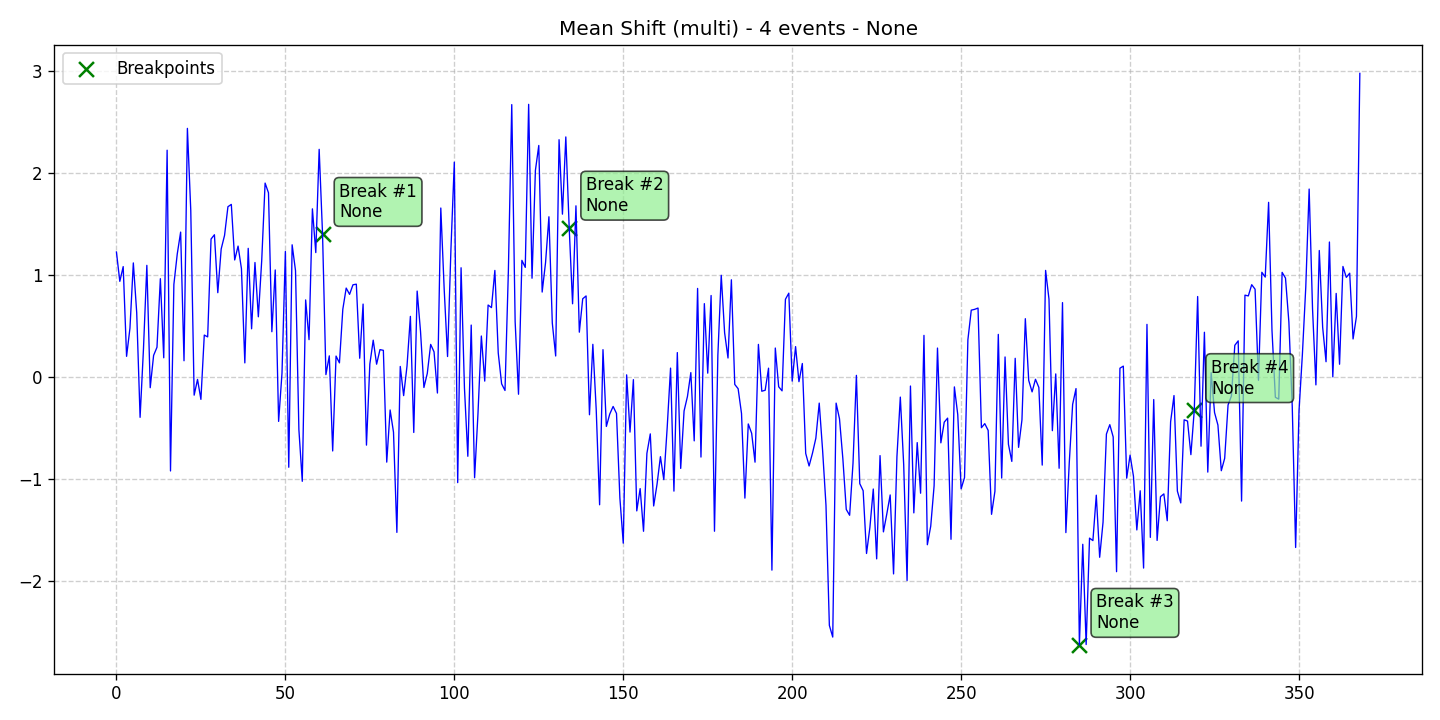

Source data for this figure (header and first rows):
data, stationary, det_lin_up, det_lin_down, det_quad, det_cubic, det_exp, det_damped, stoc_trend, volatility, single_seas, multiple_seas, point_anom_single, point_anom_multi, collect_anom, context_anom, mean_shift, var_shift, trend_shift, date, is_break, is_anomaly, is_multi, location_beginning
1.226, 0, 0, 0, 0, 0, 0, 0, 0, 0, 0, 0, 0, 0, 0, 0, 1, 0, 0, 2020-01-01, 0, 0, 1, 0
0.9377, 0, 0, 0, 0, 0, 0, 0, 0, 0, 0, 0, 0, 0, 0, 0, 1, 0, 0, 2020-01-02, 0, 0, 1, 0
1.082, 0, 0, 0, 0, 0, 0, 0, 0, 0, 0, 0, 0, 0, 0, 0, 1, 0, 0, 2020-01-03, 0, 0, 1, 0
0.2019, 0, 0, 0, 0, 0, 0, 0, 0, 0, 0, 0, 0, 0, 0, 0, 1, 0, 0, 2020-01-04, 0, 0, 1, 0
0.4783, 0, 0, 0, 0, 0, 0, 0, 0, 0, 0, 0, 0, 0, 0, 0, 1, 0, 0, 2020-01-05, 0, 0, 1, 0
1.119, 0, 0, 0, 0, 0, 0, 0, 0, 0, 0, 0, 0, 0, 0, 0, 1, 0, 0, 2020-01-06, 0, 0, 1, 0
0.6306, 0, 0, 0, 0, 0, 0, 0, 0, 0, 0, 0, 0, 0, 0, 0, 1, 0, 0, 2020-01-07, 0, 0, 1, 0
-0.3966, 0, 0, 0, 0, 0, 0, 0, 0, 0, 0, 0, 0, 0, 0, 0, 1, 0, 0, 2020-01-08, 0, 0, 1, 0
0.2743, 0, 0, 0, 0, 0, 0, 0, 0, 0, 0, 0, 0, 0, 0, 0, 1, 0, 0, 2020-01-09, 0, 0, 1, 0
1.095, 0, 0, 0, 0, 0, 0, 0, 0, 0, 0, 0, 0, 0, 0, 0, 1, 0, 0, 2020-01-10, 0, 0, 1, 0
-0.1059, 0, 0, 0, 0, 0, 0, 0, 0, 0, 0, 0, 0, 0, 0, 0, 1, 0, 0, 2020-01-11, 0, 0, 1, 0
0.2111, 0, 0, 0, 0, 0, 0, 0, 0, 0, 0, 0, 0, 0, 0, 0, 1, 0, 0, 2020-01-12, 0, 0, 1, 0
0.2911, 0, 0, 0, 0, 0, 0, 0, 0, 0, 0, 0, 0, 0, 0, 0, 1, 0, 0, 2020-01-13, 0, 0, 1, 0
0.9639, 0, 0, 0, 0, 0, 0, 0, 0, 0, 0, 0, 0, 0, 0, 0, 1, 0, 0, 2020-01-14, 0, 0, 1, 0
0.1877, 0, 0, 0, 0, 0, 0, 0, 0, 0, 0, 0, 0, 0, 0, 0, 1, 0, 0, 2020-01-15, 0, 0, 1, 0
2.225, 0, 0, 0, 0, 0, 0, 0, 0, 0, 0, 0, 0, 0, 0, 0, 1, 0, 0, 2020-01-16, 0, 0, 1, 0
-0.9228, 0, 0, 0, 0, 0, 0, 0, 0, 0, 0, 0, 0, 0, 0, 0, 1, 0, 0, 2020-01-17, 0, 0, 1, 0
0.9076, 0, 0, 0, 0, 0, 0, 0, 0, 0, 0, 0, 0, 0, 0, 0, 1, 0, 0, 2020-01-18, 0, 0, 1, 0
1.206, 0, 0, 0, 0, 0, 0, 0, 0, 0, 0, 0, 0, 0, 0, 0, 1, 0, 0, 2020-01-19, 0, 0, 1, 0
1.421, 0, 0, 0, 0, 0, 0, 0, 0, 0, 0, 0, 0, 0, 0, 0, 1, 0, 0, 2020-01-20, 0, 0, 1, 0
0.1585, 0, 0, 0, 0, 0, 0, 0, 0, 0, 0, 0, 0, 0, 0, 0, 1, 0, 0, 2020-01-21, 0, 0, 1, 0
2.439, 0, 0, 0, 0, 0, 0, 0, 0, 0, 0, 0, 0, 0, 0, 0, 1, 0, 0, 2020-01-22, 0, 0, 1, 0
1.634, 0, 0, 0, 0, 0, 0, 0, 0, 0, 0, 0, 0, 0, 0, 0, 1, 0, 0, 2020-01-23, 0, 0, 1, 0
-0.179, 0, 0, 0, 0, 0, 0, 0, 0, 0, 0, 0, 0, 0, 0, 0, 1, 0, 0, 2020-01-24, 0, 0, 1, 0
-0.0247, 0, 0, 0, 0, 0, 0, 0, 0, 0, 0, 0, 0, 0, 0, 0, 1, 0, 0, 2020-01-25, 0, 0, 1, 0
-0.2205, 0, 0, 0, 0, 0, 0, 0, 0, 0, 0, 0, 0, 0, 0, 0, 1, 0, 0, 2020-01-26, 0, 0, 1, 0
0.4105, 0, 0, 0, 0, 0, 0, 0, 0, 0, 0, 0, 0, 0, 0, 0, 1, 0, 0, 2020-01-27, 0, 0, 1, 0
0.3927, 0, 0, 0, 0, 0, 0, 0, 0, 0, 0, 0, 0, 0, 0, 0, 1, 0, 0, 2020-01-28, 0, 0, 1, 0
1.353, 0, 0, 0, 0, 0, 0, 0, 0, 0, 0, 0, 0, 0, 0, 0, 1, 0, 0, 2020-01-29, 0, 0, 1, 0
1.395, 0, 0, 0, 0, 0, 0, 0, 0, 0, 0, 0, 0, 0, 0, 0, 1, 0, 0, 2020-01-30, 0, 0, 1, 0
0.8265, 0, 0, 0, 0, 0, 0, 0, 0, 0, 0, 0, 0, 0, 0, 0, 1, 0, 0, 2020-01-31, 0, 0, 1, 0
1.255, 0, 0, 0, 0, 0, 0, 0, 0, 0, 0, 0, 0, 0, 0, 0, 1, 0, 0, 2020-02-01, 0, 0, 1, 0
1.389, 0, 0, 0, 0, 0, 0, 0, 0, 0, 0, 0, 0, 0, 0, 0, 1, 0, 0, 2020-02-02, 0, 0, 1, 0
1.67, 0, 0, 0, 0, 0, 0, 0, 0, 0, 0, 0, 0, 0, 0, 0, 1, 0, 0, 2020-02-03, 0, 0, 1, 0
1.693, 0, 0, 0, 0, 0, 0, 0, 0, 0, 0, 0, 0, 0, 0, 0, 1, 0, 0, 2020-02-04, 0, 0, 1, 0
1.148, 0, 0, 0, 0, 0, 0, 0, 0, 0, 0, 0, 0, 0, 0, 0, 1, 0, 0, 2020-02-05, 0, 0, 1, 0
1.284, 0, 0, 0, 0, 0, 0, 0, 0, 0, 0, 0, 0, 0, 0, 0, 1, 0, 0, 2020-02-06, 0, 0, 1, 0
1.062, 0, 0, 0, 0, 0, 0, 0, 0, 0, 0, 0, 0, 0, 0, 0, 1, 0, 0, 2020-02-07, 0, 0, 1, 0
0.1375, 0, 0, 0, 0, 0, 0, 0, 0, 0, 0, 0, 0, 0, 0, 0, 1, 0, 0, 2020-02-08, 0, 0, 1, 0
1.262, 0, 0, 0, 0, 0, 0, 0, 0, 0, 0, 0, 0, 0, 0, 0, 1, 0, 0, 2020-02-09, 0, 0, 1, 0
0.4721, 0, 0, 0, 0, 0, 0, 0, 0, 0, 0, 0, 0, 0, 0, 0, 1, 0, 0, 2020-02-10, 0, 0, 1, 0
1.123, 0, 0, 0, 0, 0, 0, 0, 0, 0, 0, 0, 0, 0, 0, 0, 1, 0, 0, 2020-02-11, 0, 0, 1, 0
0.5899, 0, 0, 0, 0, 0, 0, 0, 0, 0, 0, 0, 0, 0, 0, 0, 1, 0, 0, 2020-02-12, 0, 0, 1, 0
1.144, 0, 0, 0, 0, 0, 0, 0, 0, 0, 0, 0, 0, 0, 0, 0, 1, 0, 0, 2020-02-13, 0, 0, 1, 0
1.902, 0, 0, 0, 0, 0, 0, 0, 0, 0, 0, 0, 0, 0, 0, 0, 1, 0, 0, 2020-02-14, 0, 0, 1, 0
1.806, 0, 0, 0, 0, 0, 0, 0, 0, 0, 0, 0, 0, 0, 0, 0, 1, 0, 0, 2020-02-15, 0, 0, 1, 0
0.4436, 0, 0, 0, 0, 0, 0, 0, 0, 0, 0, 0, 0, 0, 0, 0, 1, 0, 0, 2020-02-16, 0, 0, 1, 0
1.049, 0, 0, 0, 0, 0, 0, 0, 0, 0, 0, 0, 0, 0, 0, 0, 1, 0, 0, 2020-02-17, 0, 0, 1, 0
-0.4365, 0, 0, 0, 0, 0, 0, 0, 0, 0, 0, 0, 0, 0, 0, 0, 1, 0, 0, 2020-02-18, 0, 0, 1, 0
0.03727, 0, 0, 0, 0, 0, 0, 0, 0, 0, 0, 0, 0, 0, 0, 0, 1, 0, 0, 2020-02-19, 0, 0, 1, 0
1.232, 0, 0, 0, 0, 0, 0, 0, 0, 0, 0, 0, 0, 0, 0, 0, 1, 0, 0, 2020-02-20, 0, 0, 1, 0
-0.8866, 0, 0, 0, 0, 0, 0, 0, 0, 0, 0, 0, 0, 0, 0, 0, 1, 0, 0, 2020-02-21, 0, 0, 1, 0
1.296, 0, 0, 0, 0, 0, 0, 0, 0, 0, 0, 0, 0, 0, 0, 0, 1, 0, 0, 2020-02-22, 0, 0, 1, 0
1.043, 0, 0, 0, 0, 0, 0, 0, 0, 0, 0, 0, 0, 0, 0, 0, 1, 0, 0, 2020-02-23, 0, 0, 1, 0
-0.5177, 0, 0, 0, 0, 0, 0, 0, 0, 0, 0, 0, 0, 0, 0, 0, 1, 0, 0, 2020-02-24, 0, 0, 1, 0
-1.024, 0, 0, 0, 0, 0, 0, 0, 0, 0, 0, 0, 0, 0, 0, 0, 1, 0, 0, 2020-02-25, 0, 0, 1, 0
0.7555, 0, 0, 0, 0, 0, 0, 0, 0, 0, 0, 0, 0, 0, 0, 0, 1, 0, 0, 2020-02-26, 0, 0, 1, 0
0.3658, 0, 0, 0, 0, 0, 0, 0, 0, 0, 0, 0, 0, 0, 0, 0, 1, 0, 0, 2020-02-27, 0, 0, 1, 0
1.649, 0, 0, 0, 0, 0, 0, 0, 0, 0, 0, 0, 0, 0, 0, 0, 1, 0, 0, 2020-02-28, 0, 0, 1, 0
1.22, 0, 0, 0, 0, 0, 0, 0, 0, 0, 0, 0, 0, 0, 0, 0, 1, 0, 0, 2020-02-29, 0, 0, 1, 0
... 309 more rows
